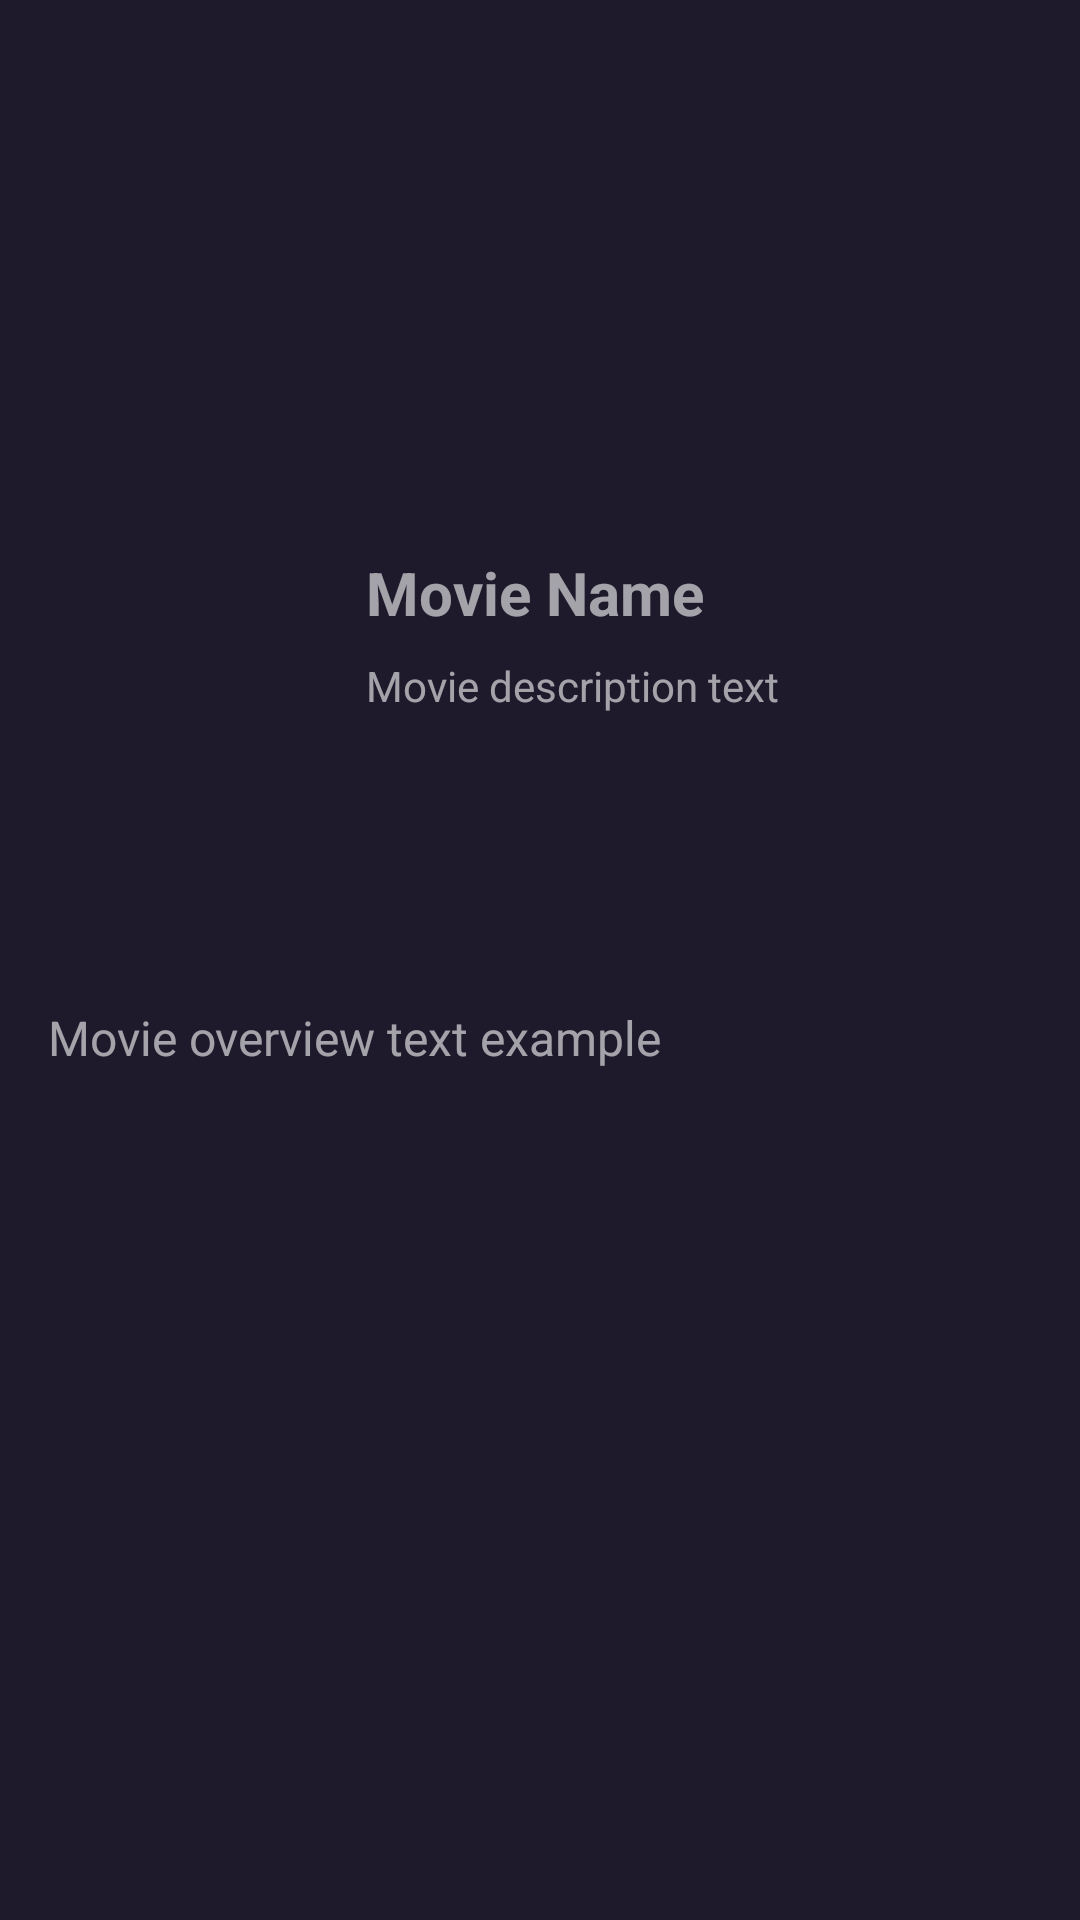

This screen was rendered from an Android layout file. Write that file and the resources it references.
<!-- AndroidManifest.xml: application theme Theme.TheMovieDB -->
<!-- res/layout/fragment_movie_details.xml -->
<?xml version="1.0" encoding="utf-8"?>
<androidx.constraintlayout.widget.ConstraintLayout xmlns:android="http://schemas.android.com/apk/res/android"
    xmlns:app="http://schemas.android.com/apk/res-auto"
    xmlns:tools="http://schemas.android.com/tools"
    android:layout_width="match_parent"
    android:layout_height="match_parent"
    android:background="@color/dark_gray"
    android:clickable="true"
    android:focusable="true"
    tools:context=".details.MovieDetailsFragment">

    <androidx.appcompat.widget.AppCompatImageView
        android:id="@+id/imageDetailsBackdrop"
        android:layout_width="match_parent"
        android:layout_height="224dp"
        android:foreground="@drawable/bg_backdrop_gradient"
        android:scaleType="centerCrop"
        app:layout_constraintEnd_toEndOf="parent"
        app:layout_constraintStart_toStartOf="parent"
        app:layout_constraintTop_toTopOf="parent" />

    <androidx.appcompat.widget.AppCompatImageView
        android:id="@+id/imageDetailsBackArrow"
        android:layout_width="32dp"
        android:layout_height="32dp"
        android:layout_marginStart="16dp"
        android:layout_marginTop="16dp"
        android:src="@drawable/ic_arrow_back_black_24dp"
        android:tint="@color/light"
        app:layout_constraintStart_toStartOf="parent"
        app:layout_constraintTop_toTopOf="parent" />

    <androidx.appcompat.widget.AppCompatImageView
        android:id="@+id/imageDetailsPoster"
        android:layout_width="90dp"
        android:layout_height="135dp"
        android:layout_marginStart="16dp"
        android:layout_marginTop="176dp"
        android:background="@drawable/bg_poster"
        app:layout_constraintStart_toStartOf="parent"
        app:layout_constraintTop_toTopOf="parent" />

    <TextView
        android:id="@+id/textDetailsMovieTitle"
        style="@style/movieTitleDetailsText"
        android:layout_width="0dp"
        android:layout_height="wrap_content"
        android:layout_marginStart="16dp"
        android:layout_marginTop="8dp"
        android:layout_marginEnd="16dp"
        android:text="@string/movie_placeholder"
        app:layout_constraintEnd_toEndOf="parent"
        app:layout_constraintStart_toEndOf="@+id/imageDetailsPoster"
        app:layout_constraintTop_toTopOf="@+id/imageDetailsPoster" />

    <TextView
        android:id="@+id/textDetailsMovieInfo"
        style="@style/movieDescriptionText"
        android:layout_width="wrap_content"
        android:layout_height="wrap_content"
        android:layout_marginStart="16dp"
        android:layout_marginTop="8dp"
        android:layout_marginEnd="16dp"
        android:text="@string/movie_description_placeholder"
        app:layout_constraintStart_toEndOf="@+id/imageDetailsPoster"
        app:layout_constraintTop_toBottomOf="@+id/textDetailsMovieTitle" />

    <TextView
        android:id="@+id/textDetailsOverview"
        style="@style/movieOverviewText"
        android:layout_width="0dp"
        android:layout_height="wrap_content"
        android:layout_marginStart="16dp"
        android:layout_marginTop="24dp"
        android:layout_marginEnd="16dp"
        android:text="@string/movie_overview_placeholder"
        app:layout_constraintEnd_toEndOf="parent"
        app:layout_constraintStart_toStartOf="parent"
        app:layout_constraintTop_toBottomOf="@+id/imageDetailsPoster" />

</androidx.constraintlayout.widget.ConstraintLayout>
<!-- resources referenced by this layout -->
<resources>
  <color name="dark_gray">#1E192B</color>
  <color name="light">#E8DEF8</color>
  <!-- drawable bg_backdrop_gradient (drawable) -->
  <shape xmlns:android="http://schemas.android.com/apk/res/android"
      android:shape="rectangle">
  
      <gradient
          android:angle="90"
          android:centerColor="#66121212"
          android:endColor="#121212"
          android:startColor="#121212" />
  </shape>
  <string name="movie_description_placeholder">Movie description text</string>
  <string name="movie_overview_placeholder">Movie overview text example</string>
  <string name="movie_placeholder">Movie Name</string>
  <style name="movieDescriptionText">
          <item name="android:fontFamily">sans-serif</item>
          <item name="android:textColor">@color/text_gray</item>
          <item name="android:textSize">14sp</item>
      </style>
  <style name="movieOverviewText">
          <item name="android:fontFamily">sans-serif</item>
          <item name="android:textColor">@color/text_gray</item>
          <item name="android:textSize">16sp</item>
      </style>
  <style name="movieTitleDetailsText">
          <item name="android:ellipsize">end</item>
          <item name="android:fontFamily">sans-serif</item>
          <item name="android:textColor">@color/text_gray</item>
          <item name="android:textSize">20sp</item>
          <item name="android:textStyle">bold</item>
      </style>
  <color name="text_gray">#99FFFFFF</color>
</resources>
